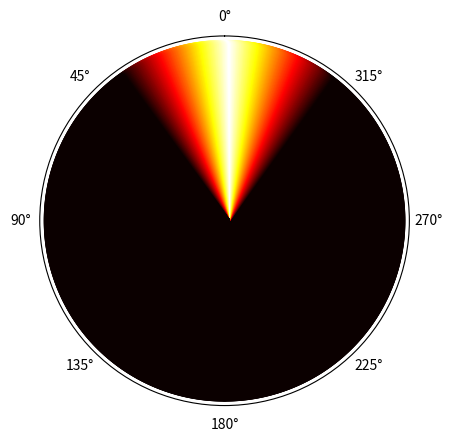

Write Python code to recreate this figure. (Note: this script raises an exception after producing the figure.)
import numpy as np
import matplotlib.pyplot as plt


def draw_color_wheel():
    fig = plt.figure()
    ax = fig.add_subplot(projection='polar')

    rho = np.linspace(0,1,100)
    phi = np.linspace(0,2*np.pi,1000)

    RHO,PHI = np.meshgrid(rho,phi)
    colors = np.abs((PHI / (2*np.pi)) - 0.5)
    PHI += np.pi
    colors[colors >= 0.1] = 0
    colors = 1 - colors * 10
    colors[colors == 1] = 0
    ax.set_theta_zero_location('N', offset=0)
    ax.scatter(PHI,RHO,c=colors,cmap='hot')
    plt.grid(False)
    plt.yticks([])
    plt.savefig("screenshots/color_wheel.png")
    plt.clear()


if __name__ == "__main__":
    draw_color_wheel()